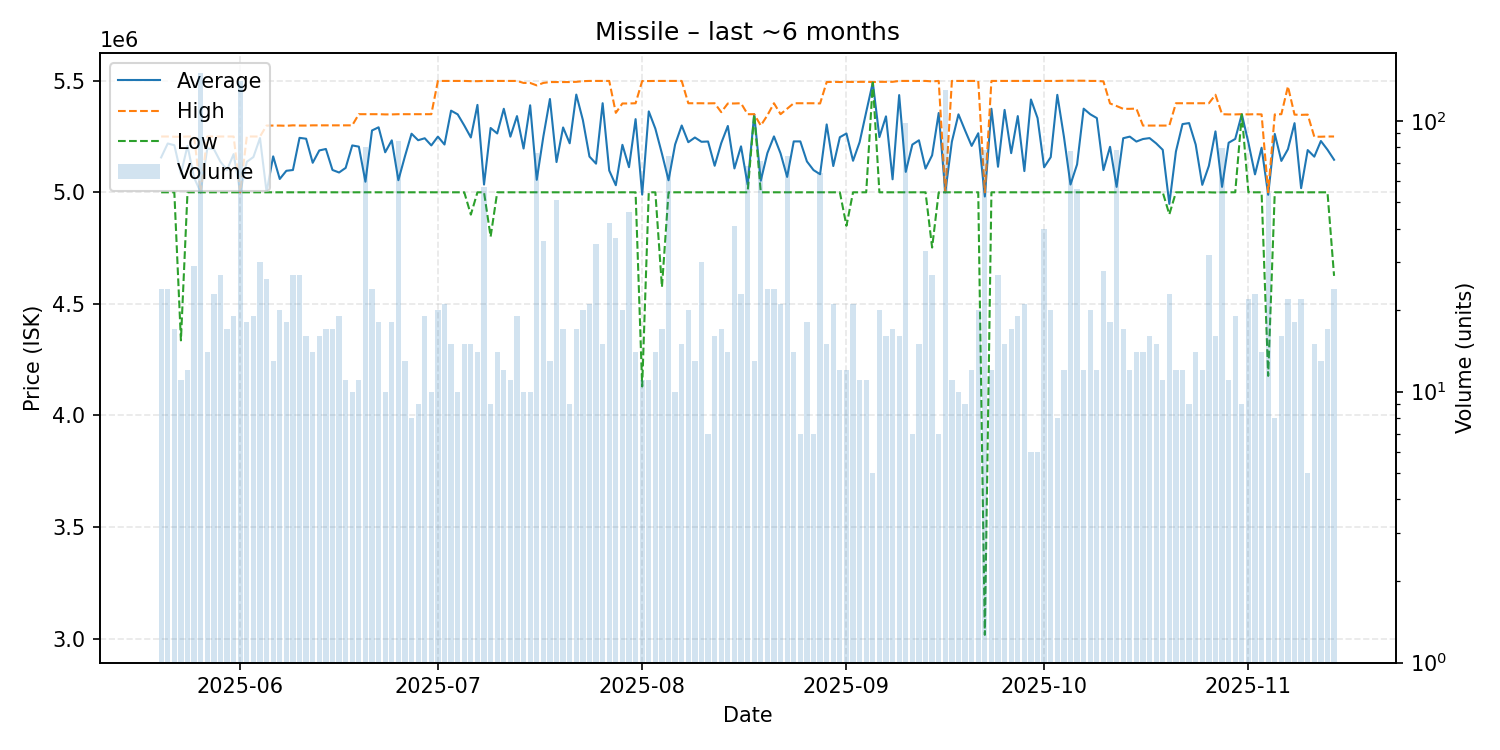

The table this chart was drawn from, first rows:
date, average, highest, lowest, order_count, volume
2025-05-20, 5156250, 5250000, 5000000, 24, 24
2025-05-21, 5218667, 5250000, 5000000, 24, 24
2025-05-22, 5210941, 5249000, 5000000, 15, 17
2025-05-23, 5083091, 5249000, 4336500, 11, 11
2025-05-24, 5208167, 5250000, 5000000, 12, 12
2025-05-25, 5065862, 5250000, 5000000, 28, 29
2025-05-26, 5000000, 5000000, 5000000, 19, 150
2025-05-27, 5196429, 5250000, 5000000, 14, 14
2025-05-28, 5193478, 5250000, 5000000, 23, 23
2025-05-29, 5137074, 5250000, 5000000, 27, 27
2025-05-30, 5100471, 5250000, 5000000, 17, 17
2025-05-31, 5171000, 5250000, 5000000, 19, 19
2025-06-01, 5000000, 5000000, 5000000, 34, 140
2025-06-02, 5136833, 5250000, 5000000, 18, 18
2025-06-03, 5157895, 5250000, 5000000, 19, 19
2025-06-04, 5242933, 5250000, 5000000, 23, 30
2025-06-05, 5001269, 5299000, 5000000, 22, 26
2025-06-06, 5161000, 5299000, 5000000, 10, 13
2025-06-07, 5059650, 5299000, 5000000, 19, 20
2025-06-08, 5096333, 5298000, 5000000, 18, 18
2025-06-09, 5099889, 5300000, 5000000, 25, 27
2025-06-10, 5244000, 5299000, 5000000, 24, 27
2025-06-11, 5240062, 5299000, 5000000, 16, 16
2025-06-12, 5132286, 5300000, 5000000, 14, 14
2025-06-13, 5187500, 5300000, 5000000, 15, 16
2025-06-14, 5194118, 5300000, 5000000, 17, 17
2025-06-15, 5100059, 5300000, 5000000, 17, 17
2025-06-16, 5088684, 5300000, 5000000, 17, 19
2025-06-17, 5109364, 5300000, 5000000, 11, 11
2025-06-18, 5210000, 5300000, 5000000, 10, 10
2025-06-19, 5204545, 5350000, 5000000, 11, 11
2025-06-20, 5047512, 5350000, 5000000, 15, 80
2025-06-21, 5277042, 5350000, 5000000, 24, 24
2025-06-22, 5291333, 5350000, 5000000, 18, 18
2025-06-23, 5179300, 5349000, 5000000, 10, 10
2025-06-24, 5232833, 5349000, 5000000, 18, 18
2025-06-25, 5054167, 5350000, 5000000, 13, 84
2025-06-26, 5161538, 5350000, 5000000, 9, 13
2025-06-27, 5262500, 5350000, 5000000, 8, 8
2025-06-28, 5233333, 5350000, 5000000, 9, 9
2025-06-29, 5242158, 5350000, 5000000, 19, 19
2025-06-30, 5210000, 5350000, 5000000, 10, 10
2025-07-01, 5249450, 5499000, 5000000, 18, 20
2025-07-02, 5214048, 5499000, 5000000, 19, 21
2025-07-03, 5365800, 5499000, 5000000, 15, 15
2025-07-04, 5349300, 5499000, 5000000, 10, 10
2025-07-05, 5299400, 5499000, 5000000, 15, 15
2025-07-06, 5245667, 5498000, 4900000, 15, 15
2025-07-07, 5391571, 5498000, 5000000, 14, 14
2025-07-08, 5034649, 5499000, 5000000, 8, 57
2025-07-09, 5288222, 5499000, 4801000, 9, 9
2025-07-10, 5263643, 5499000, 5000000, 14, 14
2025-07-11, 5374250, 5499000, 5000000, 12, 12
2025-07-12, 5249273, 5499000, 5000000, 11, 11
2025-07-13, 5341421, 5499000, 5000000, 19, 19
2025-07-14, 5196000, 5490000, 5000000, 10, 10
2025-07-15, 5389800, 5490000, 5000000, 10, 10
2025-07-16, 5055961, 5479000, 5000000, 11, 76
2025-07-17, 5249417, 5490000, 5000000, 19, 36
2025-07-18, 5418000, 5494000, 5000000, 13, 13
... 119 more rows
